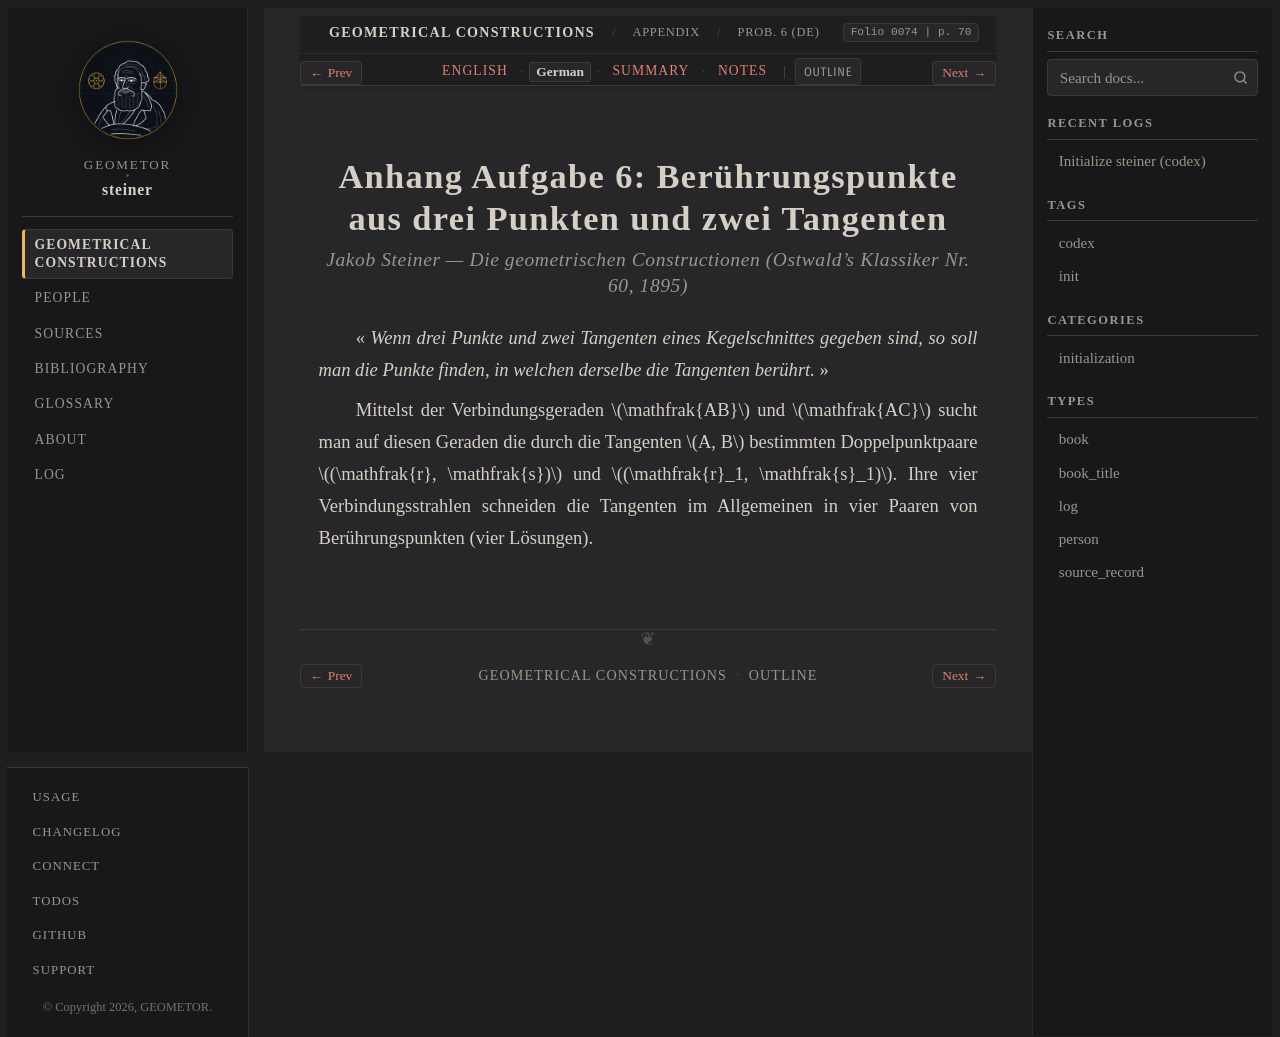

repository: geometor/steiner · page: constructionen_1833/appendix/problem_06/de.html · generator: sphinx

:layout: book
:canonical_id: Prob. 6
:breadcrumb_title: Prob. 6 (DE)
:order: 7
:folio: 0074
:track_label: German
:tracks: English: index | German: de | Summary: summary | Notes: notes
:title: Anhang Aufgabe 6: Berührungspunkte aus drei Punkten und zwei Tangenten

.. folio:: 0074
   :page: 70

Anhang Aufgabe 6: Berührungspunkte aus drei Punkten und zwei Tangenten
======================================================================

.. rubric:: Jakob Steiner — *Die geometrischen Constructionen* (Ostwald's Klassiker Nr. 60, 1895)

« *Wenn drei Punkte und zwei Tangenten eines Kegelschnittes gegeben sind, so soll man die Punkte finden, in welchen derselbe die Tangenten berührt.* »

Mittelst der Verbindungsgeraden :math:`\mathfrak{AB}` und :math:`\mathfrak{AC}` sucht man auf diesen Geraden die durch die Tangenten :math:`A, B` bestimmten Doppelpunktpaare :math:`(\mathfrak{r}, \mathfrak{s})` und :math:`(\mathfrak{r}_1, \mathfrak{s}_1)`. Ihre vier Verbindungsstrahlen schneiden die Tangenten im Allgemeinen in vier Paaren von Berührungspunkten (vier Lösungen).
